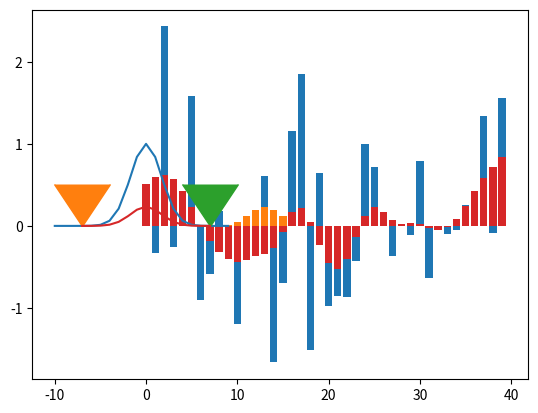

The matplotlib source for this figure:
# $\newcommand{L}[1]{\| #1 \|}\newcommand{VL}[1]{\L{ \vec{#1} }}\newcommand{R}[1]{\operatorname{Re}\,(#1)}\newcommand{I}[1]{\operatorname{Im}\, (#1)}$
#
# ## Smoothing as convolution
#
# We load and configure the libraries we need:

# Import numerical and plotting libraries
import numpy as np
import numpy.linalg as npl
import matplotlib.pyplot as plt

# If running in the IPython console, consider running `%matplotlib` to enable
# interactive plots.  If running in the Jupyter Notebook, use `%matplotlib
# inline`.
#
# ## Smoothing as weighted average
#
# In the introduction to smoothing tutorial, we had the following random
# data:

np.random.seed(5) # To get predictable random numbers
n_points = 40
x_vals = np.arange(n_points)
y_vals = np.random.normal(size=n_points)
plt.bar(x_vals, y_vals)

# In the example, we generated a Gaussian kernel over the x axis at index
# 13. The kernel had a full-width-at-half-maximum value of 4. This
# corresponds to a Gaussian sigma value of about 1.7:

def fwhm2sigma(fwhm):
    return fwhm / np.sqrt(8 * np.log(2))

sigma = fwhm2sigma(4)
sigma

x_position = 13
# Make Gaussian centered at 13 with given sigma
kernel_at_pos = np.exp(-(x_vals - x_position) ** 2 / (2 * sigma ** 2))
# Make kernel sum to 1
kernel_at_pos = kernel_at_pos / sum(kernel_at_pos)
plt.bar(x_vals, kernel_at_pos)

# The new smoothed value for x=13 is the sum of the data y values
# ($y_i : i \in 0, 1, .. 39$) multiplied by their respective kernel
# y values ($k_i : i \in 0, 1, .. 39$):
#
# $$
# y_{13} = \sum _{i=0} ^{i=39} y_i k_i
# $$

print(np.sum(y_vals * kernel_at_pos))

# Of course this is also the [dot
# product](https://en.wikipedia.org/wiki/Dot_product) of the two
# vectors:

print(y_vals.dot(kernel_at_pos))

# # Using a finite width for the kernel
#
# Looking at the plot of the kernel, it looks like we have many zero
# values, far from the central x=13 point. Maybe we could be more
# efficient, by only doing the y value multiplication for kernel values
# that are larger than some threshold, like 0.0001.
#
# Let's have another look at the Gaussian

# Make a +/- x range large enough to let kernel drop to zero
x_for_kernel = np.arange(-10, 10)
# Calculate kernel
kernel = np.exp(-(x_for_kernel) ** 2 / (2 * sigma ** 2))
# Threshold
kernel_above_thresh = kernel > 0.0001
# Find x values where kernel is above threshold
x_within_thresh = x_for_kernel[kernel_above_thresh]
plt.plot(x_for_kernel, kernel)
plt.plot(min(x_within_thresh), 0, marker=7, markersize=40)
plt.plot(max(x_within_thresh), 0, marker=7, markersize=40)

# We can make a new kernel, with finite width, where the near-zero values
# have been trimmed:

finite_kernel = kernel[kernel_above_thresh]
# Make kernel sum to 1 again
finite_kernel = finite_kernel / finite_kernel.sum()
plt.plot(x_within_thresh, finite_kernel)

# This kernel has a finite width:

len(finite_kernel)

# To get our smoothed value for x=13, we can shift this trimmed kernel be
# centered over x=13, and only multiply by the y values that are within
# the kernel width:

# Number of kernel points before center (at 0)
kernel_n_below_0 = int((len(finite_kernel) - 1) / 2.)
kernel_n_below_0

# Because we cut the kernel at a low threshold, the result from using the
# finite kernel is very similar to using the infinite kernel that we used
# above:

# Multiply and sum y values within the finite kernel
kernel_starts_at = 13 - kernel_n_below_0
y_within_kernel = y_vals[kernel_starts_at : kernel_starts_at + len(finite_kernel)]
print(np.dot(finite_kernel, y_within_kernel))

# # Smoothing as convolution
#
# [redacted]
# procedure may be familiar.
#
# With convolution, we also have a kernel, and we also generate values by
# taking the sum of the products of values within the kernel.
#
# With convolution, we *reverse* the convolution *kernel* and the step
# through the y values, cross-multiplying the y signal with the reversed
# kernel.
#
# That could work here too. There is no need for us to reverse the kernel,
# because it is symmetrical.
#
# In fact, it might be possible to see that, we can get exactly our
# required result for x=13, by convolving the y values with the finite
# smoothing kernel.

convolved_y = np.convolve(y_vals, finite_kernel)
print(convolved_y[13+ kernel_n_below_0])

# Why have I printed out the value at `13 + kernel_n_below_0` ? Because
# this is the convolution value that corresponds to the weighted sum we
# did with our original multiplication. When the convolution algorithm
# gets to this index, it applies the reversed smoothing kernel to this
# index and the `len(finite_kernel) - 1` values before it. This is the
# exact same set of multiplications we did for the original
# multiplication. Thus, in order to get the same smoothed values as we did
# when we were multiplying by a centered kernel, we have to get the values
# from the convolved output from half the kernel width ahead of the index
# we are interested in.

smoothed_by_convolving = convolved_y[kernel_n_below_0:(n_points+kernel_n_below_0)]
plt.bar(x_vals, smoothed_by_convolving)

# Here we were able to get the effect of an offset in the kernel, by
# taking an offset (`kernel_n_below_0`) in the output data. We have made
# use of the [translation
# invariance](https://en.wikipedia.org/wiki/Convolution#Translation_invariance)
# property of convolution.
#
# # Convolution and edges
#
# If you were very observant, you may have noticed that the convolution
# results above differ slightly from the convolution using the simple
# crude method in the [An introduction to smoothing](https://matthew-brett.github.io/teaching/smoothing_intro.html).
#
# Here are those results for comparison:

smoothed_vals = np.zeros(y_vals.shape)
for x_position in x_vals:
     kernel = np.exp(-(x_vals - x_position) ** 2 / (2 * sigma ** 2))
     kernel = kernel / sum(kernel)
     smoothed_vals[x_position] = sum(y_vals * kernel)
plt.bar(x_vals, smoothed_vals)

# Notice that this plot has higher values at the edges of the data.
#
# The reason is that the simple method above only evaluates the kernel for
# the x points present in the data. Therefore, at the left and right
# edges, this method is only applying half a Gaussian to the data. On the
# left it is applying the right half of the Gaussian, and on the right it
# is applying the left half of the Gaussian. Notice too that this simple
# method always makes the kernel sum to zero, so, when smoothing the
# points at the edges, with the half kernel, the remaining points get more
# weight.
#
# This is one technique for dealing with the edges called *truncating the
# kernel*.
#
# Convolution, by default, does not truncate the kernel, but assumes that
# data outside the x points we have are all zero. This is called *zero
# padding*. Using zero padding, the points towards the edge get pulled
# down towards zero because they are part-made of the result of taking the
# product of zero with the kernel values.
#
# When we do spatial smoothing, this can be a significant problem. For
# example, imagine smoothing close to the bottom (inferior) edge of a
# brain image, where the edge voxels are likely to have brain signal. If
# we use zero padding then the values near the edge will get pulled
# towards zero causing a strong signal change from smoothing.
#
# In this case we might prefer some other method of dealing with the data
# off the edge of the image, for example by assuming the signal is a
# flipped version of the signal going towards the edge. See the
# description of the `mode` argument in the docstring for
# `scipy.ndimage.gaussian_filter` for some other options.
